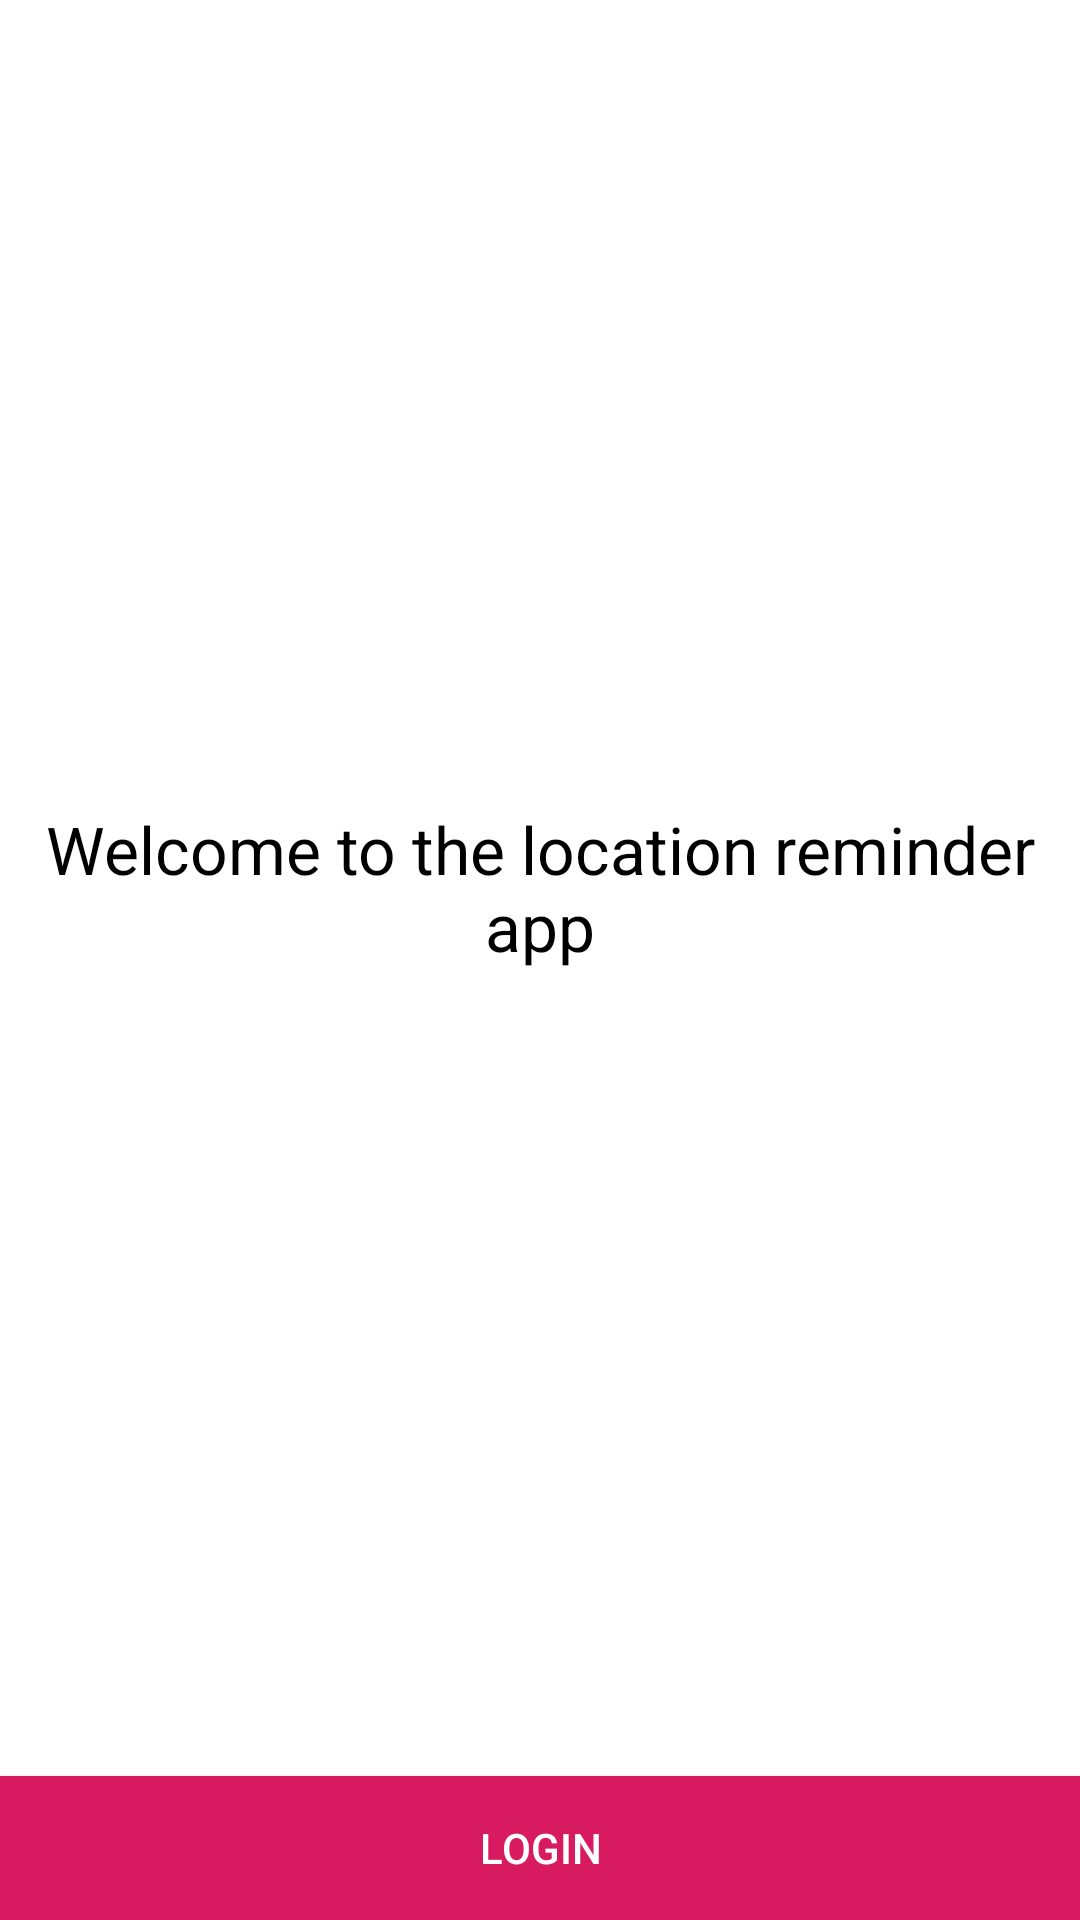

Reconstruct the res/layout file that produces this screen, plus the resources it refers to.
<!-- AndroidManifest.xml: application theme Theme.UdacityLocationReminder -->
<!-- res/layout/fragment_launch.xml -->
<?xml version="1.0" encoding="utf-8"?>
<layout xmlns:android="http://schemas.android.com/apk/res/android"
    xmlns:tools="http://schemas.android.com/tools"
    xmlns:app="http://schemas.android.com/apk/res-auto">

    <data>

    </data>

    <androidx.constraintlayout.widget.ConstraintLayout
        android:layout_width="match_parent"
        android:layout_height="match_parent"
        android:layout_margin="16dp"
        tools:context=".fragments.LaunchFragment">

        <androidx.appcompat.widget.AppCompatTextView
            android:layout_width="0dp"
            android:layout_height="0dp"
            app:layout_constraintTop_toTopOf="parent"
            app:layout_constraintBottom_toTopOf="@id/login_btn"
            app:layout_constraintStart_toStartOf="parent"
            app:layout_constraintEnd_toEndOf="parent"
            android:gravity="center"
            android:textColor="@color/black"
            android:textSize="22sp"
            android:text="@string/welcome_msg" />

        <androidx.appcompat.widget.AppCompatButton
            android:layout_width="0dp"
            android:layout_height="wrap_content"
            android:id="@+id/login_btn"
            android:text="@string/login_btn_text"
            android:textColor="@color/white"
            android:background="@color/button_bg"
            app:layout_constraintStart_toStartOf="parent"
            app:layout_constraintEnd_toEndOf="parent"
            app:layout_constraintBottom_toBottomOf="parent"/>

    </androidx.constraintlayout.widget.ConstraintLayout>
</layout>
<!-- resources referenced by this layout -->
<resources>
  <color name="black">#FF000000</color>
  <color name="button_bg">#d81b60</color>
  <color name="white">#FFFFFFFF</color>
  <string name="login_btn_text">login</string>
  <string name="welcome_msg">Welcome to the location reminder app</string>
  <style name="Theme.UdacityLocationReminder" parent="Theme.MaterialComponents.DayNight.DarkActionBar">
          
          <item name="colorPrimary">@color/teal_700</item>
          <item name="colorPrimaryVariant">@color/teal_700</item>
          <item name="colorOnPrimary">@color/white</item>
          
          <item name="colorSecondary">@color/teal_200</item>
          <item name="colorSecondaryVariant">@color/teal_700</item>
          <item name="colorOnSecondary">@color/black</item>
          
          <item name="android:statusBarColor" tools:targetApi="l">?attr/colorPrimaryVariant</item>
          
      </style>
  <color name="teal_700">#FF018786</color>
  <color name="teal_200">#FF03DAC5</color>
</resources>
